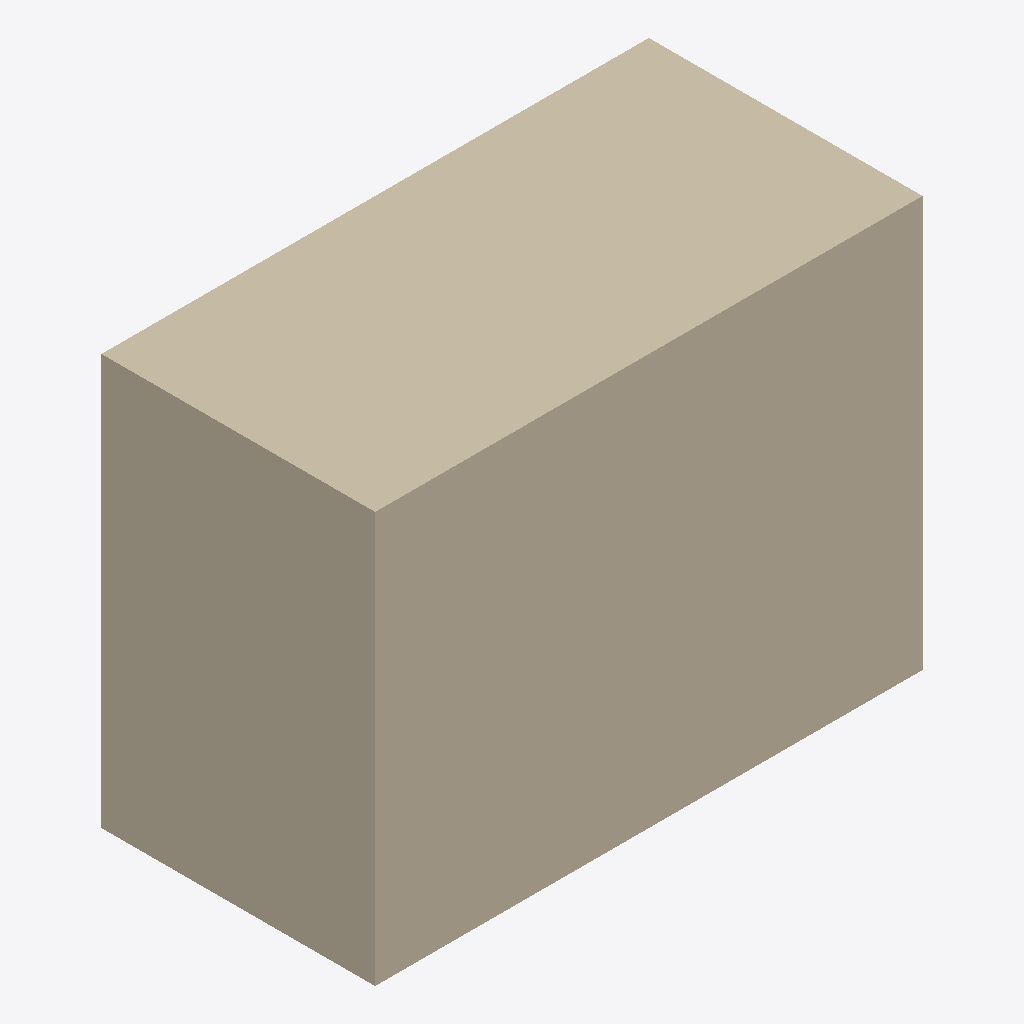
Isometric view of an IFC building model (IFC-SPF (STEP), schema IFC4, length unit metre), seen from the south-west, elements coloured by IFC class: 1 wall (beige).
Extent 4.0 m × 2.0 m × 3.0 m (x, y, z). Storeys (1): Level 0 at 0.00 m. Elements (1): 1 IfcWall.

HEADER;
FILE_DESCRIPTION(('ViewDefinition [CoordinationView]'),'2;1');
FILE_NAME('smoke-box.ifc','2026-01-01T00:00:00',('BIM.LVA'),('BIM.LVA'),'tools/vendor.mjs','smoke','');
FILE_SCHEMA(('IFC4'));
ENDSEC;
DATA;
#10=IFCPROJECT('3RLKm8bcz0kOUwqQ1L4Vc9',$,'SmokeProject',$,$,$,$,(#9),#8);
#12=IFCSITE('1nT7Rt5FL5wOxN0mBqYb8u',$,'SmokeSite',$,$,#11,$,$,.ELEMENT.,$,$,$,$,$);
#14=IFCBUILDING('2pQ9Wm3JC7iPzS6dHkXv1e',$,'SmokeBuilding',$,$,#13,$,$,.ELEMENT.,$,$,$);
#16=IFCBUILDINGSTOREY('0aZ4Yn8TD2rKmV5gJcWx7o',$,'Level 0',$,$,#15,$,$,.ELEMENT.,0.0);
#27=IFCWALL('1sK6Vb2QM9xNjD8fRtZy4p',$,'SmokeWall',$,$,#26,#25,$,$);
ENDSEC;
